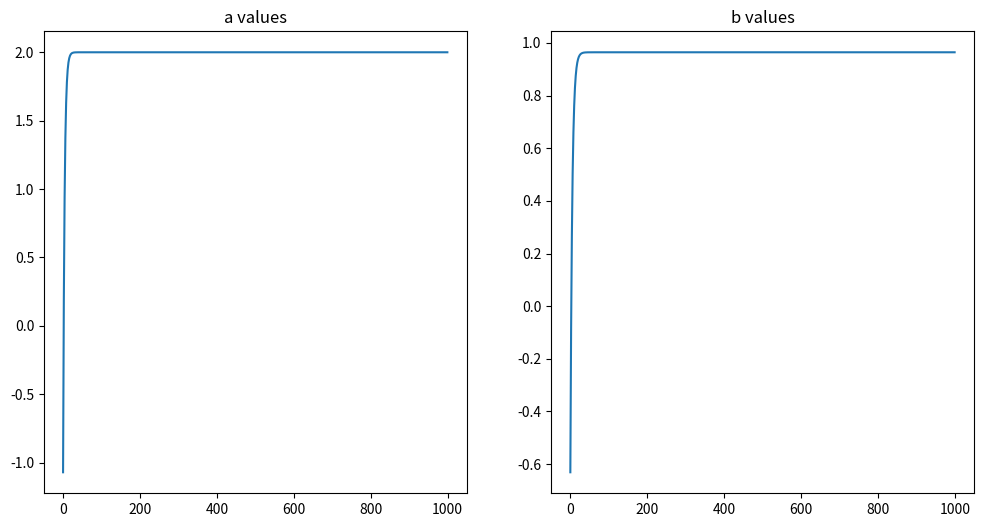

Source code (Python):
import numpy as np
import matplotlib.pyplot as plt

# target function의 파라미터
a_star = 2
b_star = 1
n_samples = 100

def make_dataset(n_samples, a_star, b_star):
    X = np.random.normal(loc=0, scale=1, size=(n_samples,))
    Y = a_star * X + b_star
    noise = 0.3*np.random.normal(loc=0, scale=1, size=(n_samples,))
    Y = Y+noise
    return X, Y

x, y_star = make_dataset(n_samples, a_star, b_star)

class LinearFunction:
    def __init__(self, a,b):
        self.a, self.b = a,b

    def __call__(self, x):
        return self.a * x + self.b

    def update_params(self, dloss_da, dloss_db, lr):
        self.a = self.a - lr * dloss_da
        self.b = self.b - lr * dloss_db

    def get_params(self):
        return self.a, self.b

# 학습률
lr = 0.001

# 반복 횟수
epochs = 1000

# 파라미터의 변화를 저장할 리스트
a_vals = []
b_vals = []

model = LinearFunction(a=-2,b=-1)

# 경사 하강법
for _ in range(epochs):
    for x_sample, y in zip(x, y_star):
        # 예측값
        y_pred = model(x_sample)
        loss = (y_pred-y)**2

        # 그래디언트
        dloss_da = 2*x_sample*(y_pred-y)
        dloss_db = 2*(y_pred-y)

        model.update_params(dloss_da, dloss_db, lr)

    a,b = model.get_params()

    # 파라미터 값 저장
    a_vals.append(a)
    b_vals.append(b)

# 파라미터의 변화를 시각화
plt.figure(figsize=(12, 6))
plt.subplot(1, 2, 1)
plt.plot(a_vals)
plt.title("a values")
plt.subplot(1, 2, 2)
plt.plot(b_vals)
plt.title("b values")
plt.show()

print("Final values of a and b: ", a, b)
